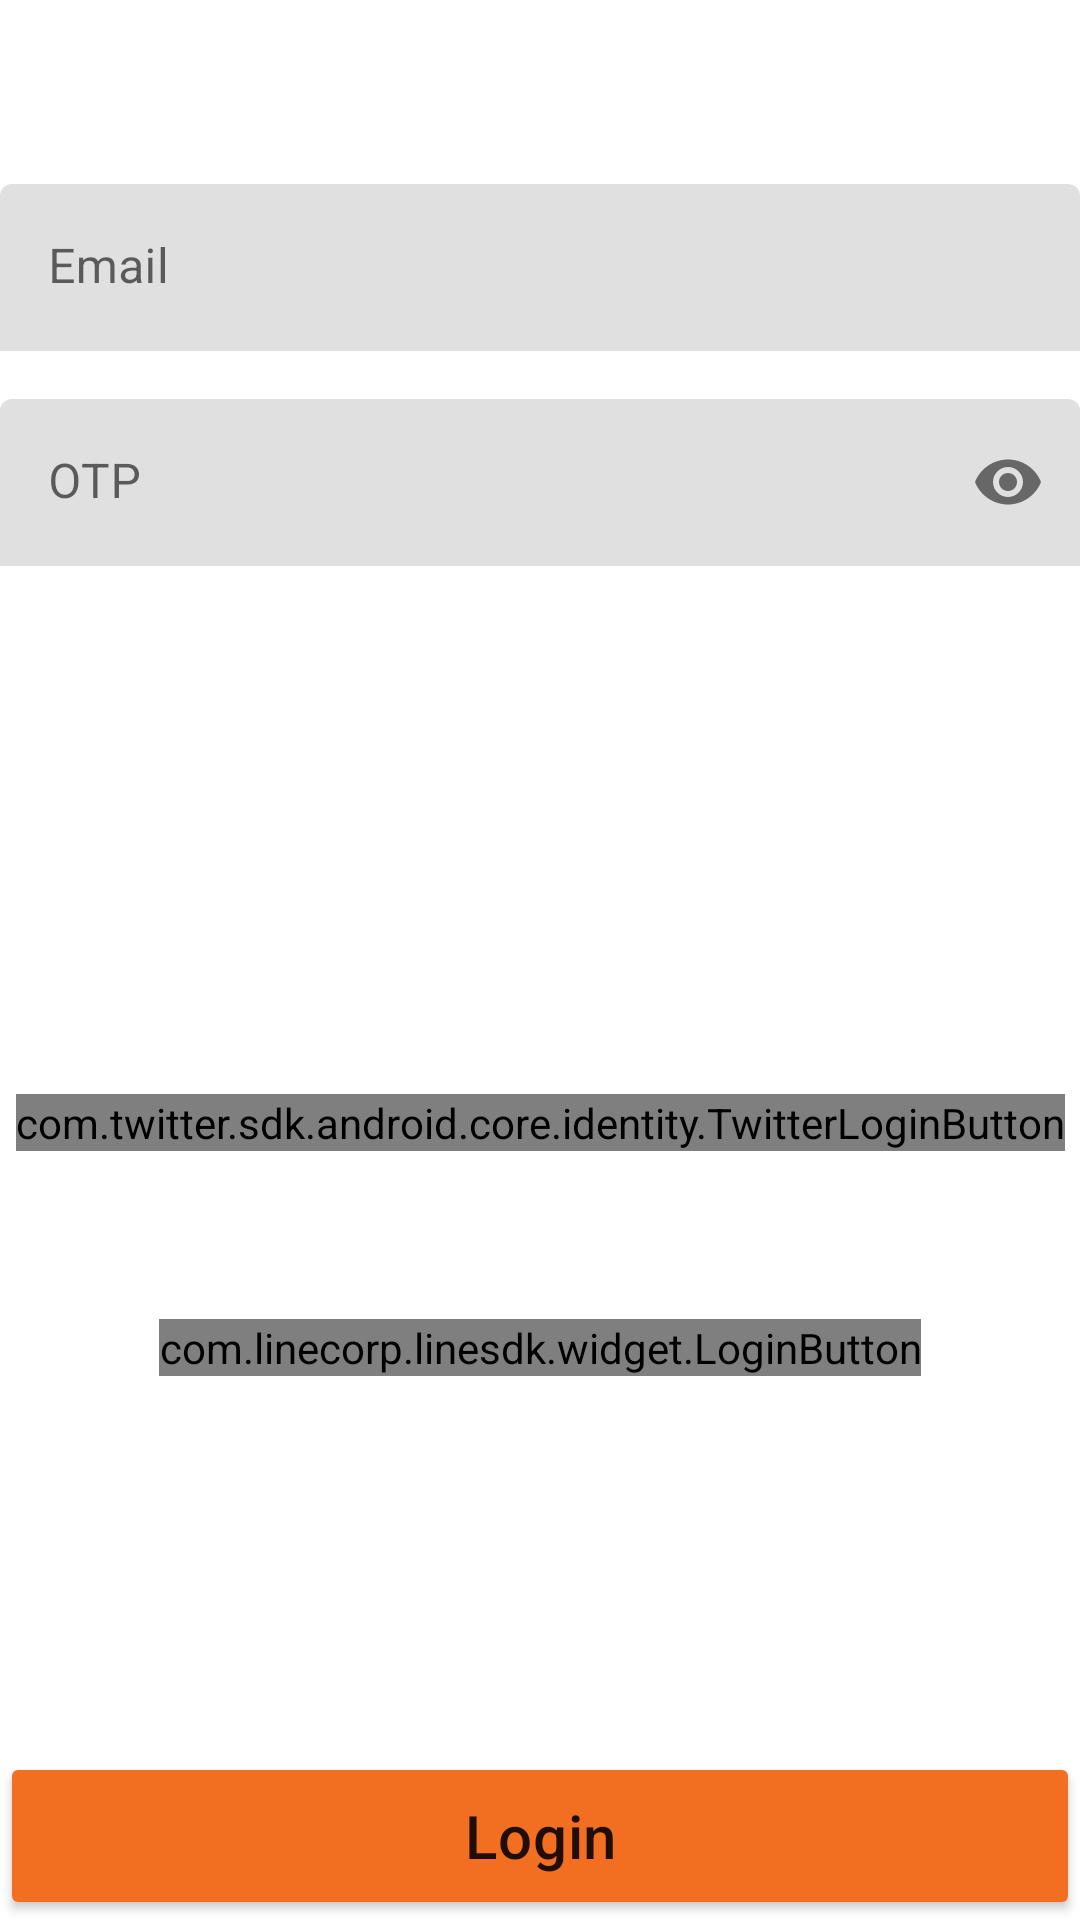

The Android layout XML behind this screen, and the referenced resources:
<!-- AndroidManifest.xml: application theme Theme.MyLoginApp -->
<!-- res/layout/fragment_login.xml -->
<?xml version="1.0" encoding="utf-8"?>
<androidx.constraintlayout.widget.ConstraintLayout xmlns:android="http://schemas.android.com/apk/res/android"
    xmlns:app="http://schemas.android.com/apk/res-auto"
    xmlns:tools="http://schemas.android.com/tools"
    android:id="@+id/constraintLayoutLogin"
    android:layout_width="match_parent"
    android:layout_height="match_parent"
    tools:background="@color/BaseBackgroundColorConstant"
    tools:context=".fragment.LoginFragment">

    <TextView
        android:id="@+id/textViewLogin"
        style="@style/text_view_title"
        android:text="@string/login"
        app:layout_constraintEnd_toEndOf="parent"
        app:layout_constraintStart_toStartOf="parent"
        app:layout_constraintTop_toTopOf="parent" />

    <com.google.android.material.textfield.TextInputLayout
        android:id="@+id/textInputLayoutEmail"
        style="@style/text_input_layout"
        app:layout_constraintEnd_toEndOf="parent"
        app:layout_constraintStart_toStartOf="parent"
        app:layout_constraintTop_toBottomOf="@id/textViewLogin">

        <EditText
            android:id="@+id/editTextEmail"
            android:layout_width="match_parent"
            android:layout_height="match_parent"
            android:hint="@string/hint_email"
            android:inputType="textEmailAddress"
            app:layout_constraintTop_toBottomOf="@id/textViewLogin" />
    </com.google.android.material.textfield.TextInputLayout>

    <com.google.android.material.textfield.TextInputLayout
        android:id="@+id/textInputLayoutPassword"
        style="@style/text_input_layout"
        android:layout_marginTop="@dimen/DIMEN_16_DP_CONSTANT"
        app:endIconMode="password_toggle"
        app:layout_constraintEnd_toEndOf="parent"
        app:layout_constraintStart_toStartOf="parent"
        app:layout_constraintTop_toBottomOf="@id/textInputLayoutEmail">

        <EditText
            android:id="@+id/editTextPassword"
            android:layout_width="match_parent"
            android:layout_height="wrap_content"
            android:hint="@string/otp"
            android:inputType="textPassword" />
    </com.google.android.material.textfield.TextInputLayout>

    <TextView
        android:id="@+id/textViewForgotPassword"
        style="@style/text_view_body"
        android:text="@string/don_t_have_account_register_here"
        app:layout_constraintStart_toStartOf="parent"
        app:layout_constraintTop_toBottomOf="@id/textInputLayoutPassword" />

    <Button
        android:id="@+id/buttonLogin"
        style="@style/button_primary"
        android:text="@string/login"
        app:layout_constraintBottom_toBottomOf="parent"
        app:layout_constraintEnd_toEndOf="parent"
        app:layout_constraintStart_toStartOf="parent" />

    <ImageView
        android:id="@+id/imageButtonLoginInstagram"
        android:layout_width="wrap_content"
        android:layout_height="wrap_content"
        android:layout_marginTop="@dimen/DIMEN_56_DP_CONSTANT"
        android:src="@drawable/ic_group_29"
        app:layout_constraintEnd_toEndOf="parent"
        app:layout_constraintStart_toStartOf="parent"
        app:layout_constraintTop_toBottomOf="@+id/textViewForgotPassword" />

    <com.twitter.sdk.android.core.identity.TwitterLoginButton
        android:id="@+id/buttonTwitter"
        android:layout_width="wrap_content"
        android:layout_height="wrap_content"
        android:layout_marginTop="@dimen/DIMEN_56_DP_CONSTANT"
        app:layout_constraintEnd_toEndOf="@+id/imageButtonLoginInstagram"
        app:layout_constraintStart_toStartOf="@+id/imageButtonLoginInstagram"
        app:layout_constraintTop_toBottomOf="@+id/imageButtonLoginInstagram" />

    <ProgressBar
        android:id="@+id/progressBarLogin"
        style="?android:attr/progressBarStyle"
        android:layout_width="wrap_content"
        android:layout_height="wrap_content"
        android:indeterminateTint="@color/PrimaryColorConstant"
        android:visibility="gone"
        app:layout_constraintBottom_toBottomOf="@+id/buttonLogin"
        app:layout_constraintEnd_toEndOf="parent"
        app:layout_constraintStart_toStartOf="parent"
        app:layout_constraintTop_toTopOf="parent" />

    <com.linecorp.linesdk.widget.LoginButton
        android:id="@+id/buttonLoginLine"
        android:layout_width="wrap_content"
        android:layout_marginTop="@dimen/DIMEN_56_DP_CONSTANT"
        android:layout_height="wrap_content"
        app:layout_constraintEnd_toEndOf="parent"
        app:layout_constraintStart_toStartOf="parent"
        app:layout_constraintTop_toBottomOf="@+id/buttonTwitter" />

</androidx.constraintlayout.widget.ConstraintLayout>
<!-- resources referenced by this layout -->
<resources>
  <color name="BaseBackgroundColorConstant">#1476bc</color>
  <color name="PrimaryColorConstant">#f26f21</color>
  <dimen name="DIMEN_16_DP_CONSTANT">16dp</dimen>
  <dimen name="DIMEN_56_DP_CONSTANT">56dp</dimen>
  <!-- drawable ic_group_29: vector/xml drawable (drawable, 17245 chars, omitted) -->
  <string name="don_t_have_account_register_here">Don\'t have account? Register here</string>
  <string name="hint_email">Email</string>
  <string name="login">Login</string>
  <string name="otp">OTP</string>
  <style name="button_primary">
          <item name="android:layout_width">match_parent</item>
          <item name="android:layout_height">@dimen/DIMEN_56_DP_CONSTANT</item>
          <item name="android:backgroundTint">@color/PrimaryColorConstant</item>
          <item name="android:textAllCaps">false</item>
          <item name="android:textAppearance">@style/TextAppearance.MaterialComponents.Headline6
          </item>
      </style>
  <style name="text_input_layout" parent="Widget.MaterialComponents.TextInputLayout.FilledBox">
          <item name="android:layout_width">match_parent</item>
          <item name="android:layout_height">wrap_content</item>
          <item name="android:layout_marginTop">@dimen/DIMEN_16_DP_CONSTANT</item>
          <item name="boxStrokeWidth">@dimen/DIMEN_0_DP_CONSTANT</item>
          <item name="boxStrokeWidthFocused">@dimen/DIMEN_0_DP_CONSTANT</item>
          <item name="helperTextTextColor">@color/WhiteColorConstant</item>
      </style>
  <style name="text_view_body">
          <item name="android:layout_width">wrap_content</item>
          <item name="android:layout_height">wrap_content</item>
          <item name="android:textAppearance">@style/TextAppearance.AppCompat.Body1</item>
          <item name="android:layout_marginTop">@dimen/DIMEN_16_DP_CONSTANT</item>
          <item name="android:textColor">@color/WhiteColorConstant</item>
      </style>
  <style name="text_view_title">
          <item name="android:layout_width">wrap_content</item>
          <item name="android:layout_height">wrap_content</item>
          <item name="android:textAppearance">@style/TextAppearance.MaterialComponents.Headline4
          </item>
          <item name="android:textColor">@color/WhiteColorConstant</item>
      </style>
  <style name="Theme.MyLoginApp" parent="Theme.MaterialComponents.DayNight.NoActionBar">
          
          <item name="colorPrimary">@color/purple_500</item>
          <item name="colorPrimaryVariant">@color/purple_700</item>
          <item name="colorOnPrimary">@color/WhiteColorConstant</item>
          
          <item name="colorSecondary">@color/teal_200</item>
          <item name="colorSecondaryVariant">@color/teal_700</item>
          <item name="colorOnSecondary">@color/black</item>
          
          <item name="android:statusBarColor" tools:targetApi="l">?attr/colorPrimaryVariant</item>
          
      </style>
  <dimen name="DIMEN_0_DP_CONSTANT">0dp</dimen>
  <color name="WhiteColorConstant">#FFFFFFFF</color>
  <color name="purple_500">#FF6200EE</color>
  <color name="purple_700">#FF3700B3</color>
  <color name="teal_200">#FF03DAC5</color>
  <color name="teal_700">#FF018786</color>
  <color name="black">#FF000000</color>
</resources>
